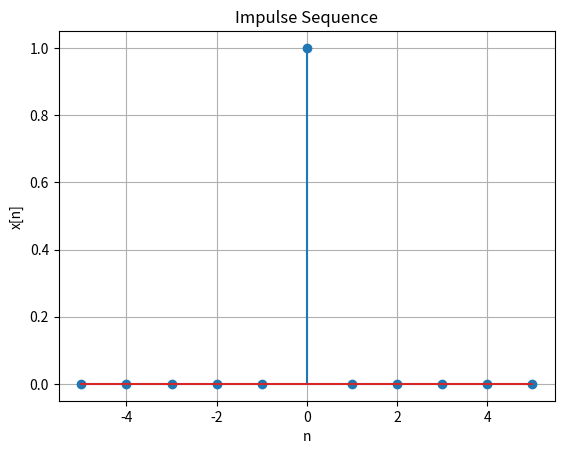

Generate this figure with matplotlib:
import numpy as np
import matplotlib.pyplot as plt

def impseq(n0, n1, n2):
    """
    Generates x[n] = delta(n-n0); n1 <= n <= n2
    Parameters:
        n0: int, the index where the impulse occurs
        n1: int, start index of the sequence
        n2: int, end index of the sequence
    Returns:
        n: numpy array, the range of indices
        x: numpy array, the impulse sequence
    """
    n = np.arange(n1, n2 + 1)  # Generate the range of indices
    x = (n == n0) # Create the impulse sequence
    # x=[]
    # for i in n:
    #     if i==0:
    #         x.append(1)
    #     else:
    #         x.append(0)
    return x, n

# Example usage
x, n = impseq(0, -5, 5)

# Plot the impulse sequence
plt.stem(n, x)  # Discrete plot
plt.title('Impulse Sequence')
plt.xlabel('n')
plt.ylabel('x[n]')
plt.grid(True)
plt.show()
